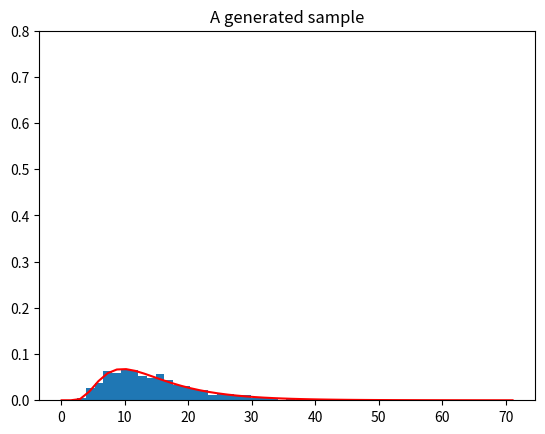

Source code (Python):
import numpy
from numpy import sqrt, log, exp
from scipy.optimize import minimize


class rInvGauss:

    def __init__(self, theta=1.0, gamma=1.0, tol=1e-4, max_iter=100, verbose=False):
        self.theta = theta
        self.gamma = gamma
        self._n_iter = max_iter
        self.tol = tol
        self.verbose = verbose

    def _mu(self, theta, gamma):
        return sqrt(theta * (3 * gamma + theta))

    def _lambd(self, theta, gamma):
        return theta * (3 * gamma + theta) / gamma

    def _theta(self, mu, lambd):
        return mu * (sqrt(1 + (1.5*mu/lambd)**2) - 1.5*mu/lambd)

    def _gamma(self, mu, lambd):
        return mu**2/lambd

    def _checkvalues(self):
        if self.theta and self.gamma:
            assert self.theta > 0 and self.gamma > 0, \
                'theta = {} and gamma = {} must be positive'.format(self.theta, self.gamma)

    @property
    def mu(self):
        self._checkvalues()
        return self._mu(self.theta, self.gamma)

    @property
    def lambd(self):
        self._checkvalues()
        return self._lambd(self.theta, self.gamma)

    def pdf(self, x, theta=None, gamma=None):
        self._checkvalues()
        if theta and gamma:  # In case we want to use only the pdf without the object parameters
            mu = self._mu(theta, gamma)
            lambd = self._lambd(theta, gamma)
        else:  # in case we use the object parameters
            mu = self.mu
            lambd = self.lambd
        a1 = sqrt(lambd / (2 * numpy.pi * x**3))
        a2 = lambd * (x - mu)**2 / (x * mu**2)
        return a1 * exp(-a2/2)

    def log_pdf(self, x, theta=None, gamma=None):
        self._checkvalues()
        if theta and gamma:  # In case we want to use only the pdf without the object parameters
            mu = self._mu(theta, gamma)
            lambd = self._lambd(theta, gamma)
        else:  # in case we use the object parameters
            mu = self.mu
            lambd = self.lambd
        a1 = log(lambd)/2 - log(2) - log(numpy.pi) - 3 * log(x)
        a2 = lambd * (x - mu)**2 / (x * mu**2)
        return a1 - a2/2

    def _dlogf(self, x, theta=None, gamma=None):
        self._checkvalues()
        if theta and gamma:
            pass
        else:
            theta = self.theta
            gamma = self.gamma
        p = 3 * gamma + theta
        dLL_dtheta = - 1.5 / x \
                     - theta / (x * gamma) \
                     + 1 / p \
                     + 1.5 * gamma / (theta * p) \
                     + sqrt(theta) / (2 * gamma * sqrt(p)) \
                     + sqrt(p / theta) / (2 * gamma)
        dLL_dgamma = x / (2 * gamma**2) \
                     + theta**2 / (2 * x * gamma**2) \
                     - theta / (2 * gamma * p) \
                     + 1.5 * sqrt(theta) / (gamma * sqrt(p)) \
                     - sqrt(theta * p) / gamma**2
        return numpy.array([dLL_dtheta, dLL_dgamma])

    def _hesslogf(self, x, theta=None, gamma=None):
        self._checkvalues()
        if theta and gamma:
            pass
        else:
            theta = self.theta
            gamma = self.gamma
        p = 3 * gamma + theta
        dLL_dtheta2 = -0.25 * (4 / (x * gamma) + 2 / (theta**2) + 2 / (p**2) + 9 * gamma / sqrt(theta * p)**3)
        dLL_dgamma2 = -x / (gamma**3) \
                      - theta**2 / (x * gamma**3) \
                      + 1.5 * theta / (gamma * p**2) \
                      - 9 * sqrt(theta) / (4 * gamma * sqrt(p)**3) \
                      + theta / (2 * gamma**2 * p) \
                      - 3 * sqrt(theta) / (gamma**2 * sqrt(p)) \
                      + 2 * sqrt(theta * p) / gamma**3
        dLL_dtheta_dgamma = theta / (x * gamma**2) \
                            - (27 * gamma**3 + 30 * gamma * theta**2 \
                               + 4 * theta**3 \
                               + 3 * gamma**2 * (21 * theta + 2 * sqrt(theta * p))) \
                            / (4 * gamma ** 2 * sqrt(theta * p**5))
        M = numpy.matrix([[dLL_dtheta2, dLL_dtheta_dgamma], [dLL_dtheta_dgamma, dLL_dgamma2]])
        return M

    def score(self, X, y=None, theta=None, gamma=None):
        return sum([self.log_pdf(x, theta, gamma) for x in X])

    def _update_params(self, XX, x0):
        hess_LL = lambda y: sum([-self._hesslogf(x, y[0], y[1]) for x in XX])
        grad_LL = lambda y: numpy.array([-self._dlogf(x, y[0], y[1]) for x in XX]).sum(axis=0)
        LL = lambda x: -self.score(XX, theta=x[0], gamma=x[1])
        res = minimize(fun=LL, method='dogleg', x0=x0, jac=grad_LL, hess=hess_LL)
        return res['x']

    def fit(self, XX):
        X = numpy.array(XX).copy()
        likelihood = self.score(X)
        max_iter = self._n_iter
        old_l = 0

        for _ in range(self._n_iter):
            max_iter -= 1
            old_likelihood = old_l
            old_l = likelihood

            self.theta, self.gamma = self._update_params(X, numpy.array((self.theta, self.gamma)))

            # score
            likelihood = self.score(X)
            aitken_acceleration = (likelihood - old_l) / (old_l - old_likelihood)
            self.converged_ = abs((likelihood - old_l) / (1 - aitken_acceleration)) < self.tol
            if self.converged_:
                print('Converged in {} iterations'.format(self._n_iter - max_iter + 1))
                return self
        print('Not converged...')
        return self

    def kde(self, X, gamma=None):
        if gamma:
            pass
        else:
            gamma = self.gamma
        return lambda t: numpy.mean([self.pdf(t, x, gamma) for x in X])

    def lcv(self, X, gamma):
        X = list(X)
        return numpy.mean([log(self.kde(X[:i]+X[i+1:], gamma)(x)) for i, x in enumerate(X)])

    def min_lcv(self, X):
        gamma = fmin_bfgs(f=lambda g: self.lcv(X, g), x0=numpy.array([1.0]), disp=False)
        return max((gamma[0], 0.001))

    def sample(self, n_sample=1):
        if n_sample < 1:
            raise ValueError(
                "Invalid value for 'n_samples': %d . The sampling requires at least one sample." % (n_sample)
            )

        # https://fr.wikipedia.org/wiki/Loi_inverse-gaussienne#Simulation_num%C3%A9rique_de_la_loi_inverse-gaussienne
        y = numpy.random.normal(size=n_sample)**2
        X = self.mu + (self.mu**2 * y - self.mu * numpy.sqrt(4 * self.mu * self.lambd * y + self.mu**2 * y**2)) / (2 * self.lambd)
        U = numpy.random.rand(n_sample)
        S = numpy.zeros(n_sample)
        Z = self.mu / (self.mu + X)
        ok = (U <= Z)
        notok = (U > Z)
        S[ok] = X[ok]
        S[notok] = self.mu**2 / X[notok]
        return S

    def get_parameters(self):
        return {'mode': self.theta, 'shape': self.gamma}
    

if __name__ == '__main__':
    import matplotlib.pyplot as plt
    import pandas as pd
    import os
    from scipy.stats import invgauss

    sample = rInvGauss(theta=10, gamma=4.0).sample(1000)
    rIG = rInvGauss()
    rIG.fit(sample)
    print(rIG.get_parameters())

    plt.hist(sample, density=True, bins=50)
    t_range = numpy.linspace(0.1, max(sample))
    plt.plot(t_range, rIG.pdf(t_range), color='red')
    plt.ylim(0, 0.8)
    plt.title('A generated sample')
    plt.show()
